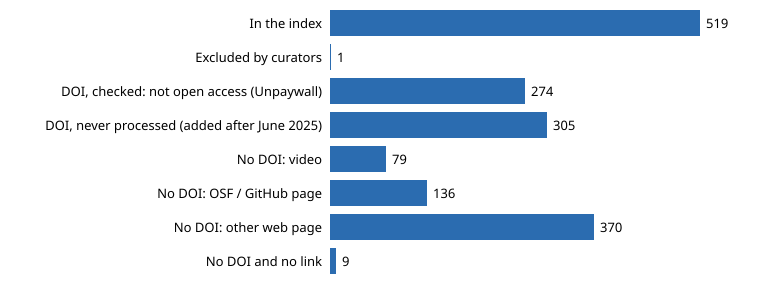

Values plotted in this chart, from the file beside it:
sheet, title, doi, url, material_type, reason
1, A Case For Data Dashboards: First Steps …, , https://www.linkedin.com/pulse/shiny-dat…, Reading, web_page
1, A checklist is associated with increased…, 10.1371/journal.pone.0183591, https://journals.plos.org/plosone/articl…, Reading, indexed
1, A consensus-based transparency checklist, 10.1038/s41562-019-0772-6, https://www.nature.com/articles/s41562-0…, Reading, indexed
1, A funder-imposed data publication requir…, 10.1371/journal.pone.0199789, https://journals.plos.org/plosone/articl…, Reading, indexed
1, A Guide to Data Visualization: Best Prac…, , https://www.youtube.com/watch?v=G0BwePFy…, Lesson, video
1, A Guide to Supporting Early Career Resea…, , https://www.youtube.com/watch?v=6DrlUc_5…, Lecture, video
1, A proposal for the future of scientific …, 10.1371/journal.pbio.3000116, https://journals.plos.org/plosbiology/ar…, Reading, indexed
1, A reputation economy: how individual rew…, , https://www.nature.com/articles/palcomms…, Reading, indexed
1, A Short Introduction to the Reproducibil…, 10.5334/jeps.469, https://doi.org/10.5334/jeps.469, Reading, doi_not_processed
1, A Social Psychological Model of Scientif…, 10.5334/pb.496, https://doi.org/10.5334/pb.496, Reading, doi_not_processed
1, A study of the impact of data sharing on…, 10.1371/journal.pone.0225883, https://journals.plos.org/plosone/articl…, Reading, indexed
1, A test of the diffusion model explanatio…, 10.3758/s13414-017-1304-y, https://doi.org/10.3758/s13414-017-1304-…, Reading, indexed
1, Advocating for Change in How Science is …, , https://www.youtube.com/watch?v=3WX0gXXz…, Lecture, video
1, An excess of positive results: Comparing…, , https://psyarxiv.com/p6e9c/, Reading, indexed
1, An Introduction to Registered Reports fo…, , https://www.youtube.com/watch?v=AzEXsUlH…, Lecture, video
1, An open investigation of the reproducibi…, 10.7554/elife.04333, https://doi.org/10.7554/eLife.04333, Reading, indexed
1, An Open Science Primer for Social Scient…, , https://osf.io/cj2jn/, Lesson, code_or_osf
1, An open source pharma roadmap, 10.1371/journal.pmed.1002276, https://journals.plos.org/plosmedicine/a…, Reading, indexed
1, Análisis y visualización de datos usando…, , https://datacarpentry.org/python-ecology…, Module, web_page
1, Analysis of Open Data and Computational …, , https://psyarxiv.com/fk8vh/, Reading, indexed
1, Analyzing Education Data with Open Scien…, , https://www.youtube.com/watch?v=WxdWzTIz…, Teaching/Learning Strategy, video
1, Applied Open Science Talk GSA 2020, , https://osf.io/bxypv/, Lecture Notes, code_or_osf
1, Are choices based on conditional or conj…, 10.1002/bdm.2161, https://doi.org/10.1002/bdm.2161, Reading, indexed
1, Are Psychology Journals Anti-replication…, 10.3389/fpsyg.2017.00523, https://doi.org/10.3389/fpsyg.2017.00523, Reading, doi_not_processed
1, ARRIVE has not ARRIVEd: Support for the …, 10.1371/journal.pone.0197882, https://journals.plos.org/plosone/articl…, Reading, indexed
1, Assessing data availability and research…, , https://www.nature.com/articles/sdata201…, Reading, indexed
1, Association between trial registration a…, 10.1186/s12916-016-0639-x, https://bmcmedicine.biomedcentral.com/ar…, Reading, indexed
1, Attitudes towards animal study registrie…, 10.1371/journal.pone.0226443, https://journals.plos.org/plosone/articl…, Reading, indexed
1, Authorization of Animal Experiments Is B…, 10.1371/journal.pbio.2000598, https://journals.plos.org/plosbiology/ar…, Reading, indexed
1, Automation and Make, , http://swcarpentry.github.io/make-novice…, Module, code_or_osf
1, Awesome Open Science Resources, , https://github.com/asoplata/open-science…, Reading, code_or_osf
1, Badges for sharing data and code at Bios…, , https://f1000research.com/articles/7-90/…, Reading, indexed
1, Bayesian inference for psychology. Part …, 10.3758/s13423-017-1323-7, https://doi.org/10.3758/s13423-017-1323-…, Reading, indexed
1, Being a Reviewer or Editor for Registere…, , https://www.youtube.com/watch?v=5lWVaewx…, Lecture, video
1, Carpentries Instructor Training, , https://zenodo.org/record/3258398#.XxcRK…, Module, web_page
1, Choice of analysis pathway dramatically …, , https://www.nature.com/articles/s41598-0…, Reading, indexed
1, Citing and Being Cited: Data & Code Edit…, , https://docs.google.com/presentation/d/1…, Lesson, web_page
1, Clinical trial registration and reportin…, 10.1186/s12916-018-1042-6, https://bmcmedicine.biomedcentral.com/ar…, Reading, indexed
1, COMPare: a prospective cohort study corr…, 10.1186/s13063-019-3173-2, https://trialsjournal.biomedcentral.com/…, Reading, indexed
1, Comparison of registered and published o…, 10.1186/s12916-015-0520-3, https://bmcmedicine.biomedcentral.com/ar…, Reading, indexed
1, Connecting Research Tools to the Open Sc…, , https://www.youtube.com/watch?v=YLZxZfTP…, Lecture, video
1, Consequences of Low Statistical Power, , https://www.youtube.com/watch?v=7daQRvRO…, Lecture, video
1, COS Registered Reports Portal, , https://www.cos.io/initiatives/registere…, Student Guide, web_page
1, Curate Science, , https://curatescience.org/app/, Data Set, web_page
1, Current Incentives for Scientists Lead t…, 10.1371/journal.pbio.2000995, https://journals.plos.org/plosbiology/ar…, Reading, indexed
1, Data Analysis and Visualization in Pytho…, , https://datacarpentry.org/python-ecology…, Module, web_page
1, Data Analysis and Visualization in R for…, , https://datacarpentry.org/R-ecology-less…, Module, web_page
1, Data Analysis and Visualization with Pyt…, , https://datacarpentry.org/python-socials…, Module, web_page
1, Data availability, reusability, and anal…, 10.1098/rsos.180448, https://doi.org/10.1098/rsos.180448, Reading, indexed
1, Data Carpentry, , https://datacarpentry.org/, Full Course, web_page
1, Data Carpentry for Biologists, , https://datacarpentry.org/semester-biolo…, Module, indexed
1, Data Cleaning and Management Using OpenR…, , https://nyu-dataservices.github.io/Clean…, Activity/Lab, code_or_osf
1, Data Cleaning with OpenRefine for Ecolog…, , https://datacarpentry.org/OpenRefine-eco…, Module, web_page
1, Data Intro for Archivists, , https://librarycarpentry.org/lc-data-int…, Module, web_page
1, Data Is Present: Open Workshops and Hack…, , https://github.com/pablobernabeu/data-is…, Activity/Lab, code_or_osf
1, Data Management & Reproducibility, , https://docs.google.com/presentation/d/1…, Lesson, indexed
1, Data Management with SQL for Ecologists, , https://datacarpentry.org/sql-ecology-le…, Module, web_page
1, Data Management with SQL for Social Scie…, , https://datacarpentry.org/sql-socialsci/, Module, web_page
1, Data Organization in Spreadsheets for Ec…, , https://datacarpentry.org/spreadsheet-ec…, Module, web_page
1, Data Organization in Spreadsheets for So…, , https://datacarpentry.org/spreadsheets-s…, Module, web_page
... 1,633 more rows
